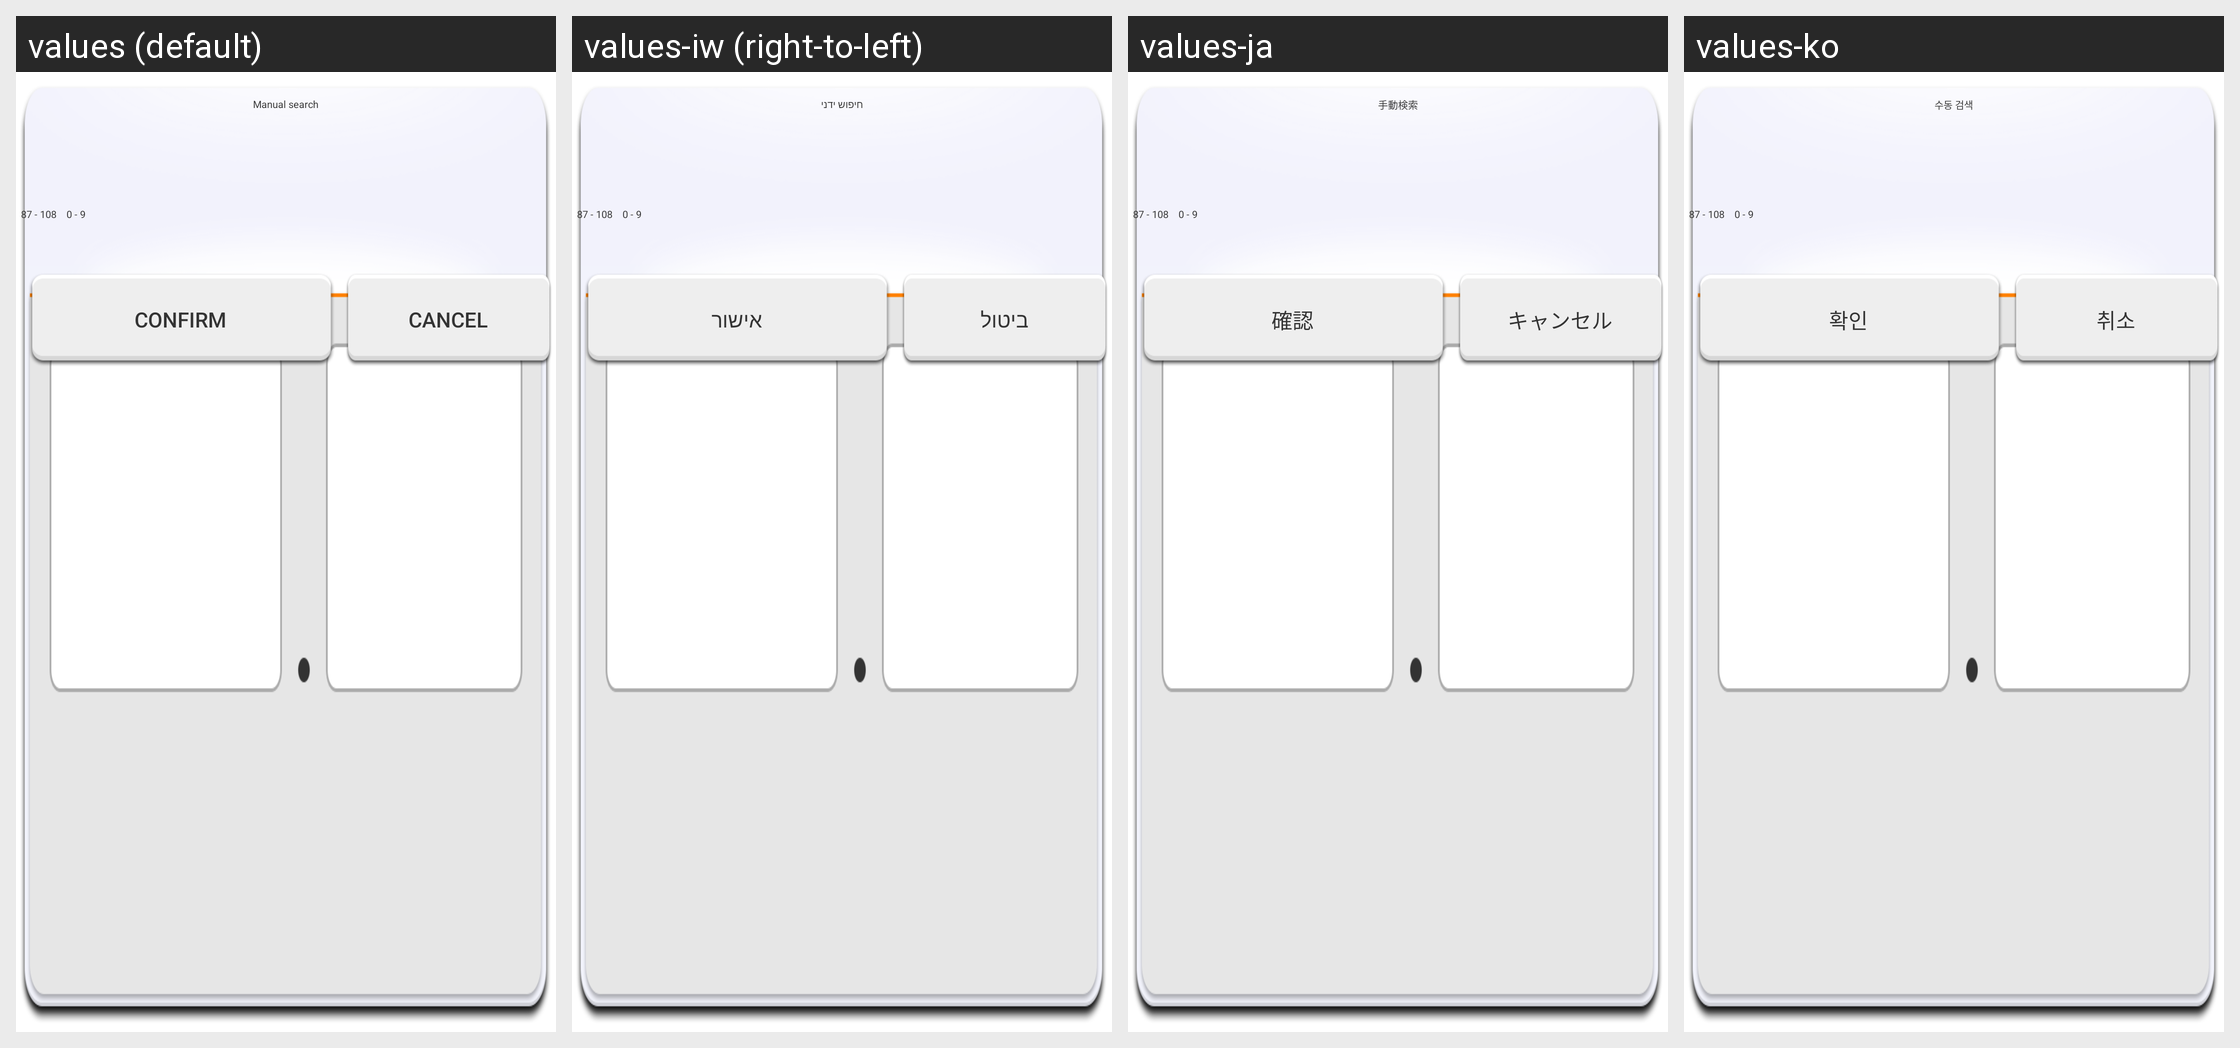

This grid shows one Android layout under several languages. Give, for every string resource on the screen, its name, the default text and each shown locale's text.
Android screen res/layout/manual_input_channel.xml rendered under 4 locales, left to right: values (default), values-iw (right-to-left), values-ja, values-ko. Device: Nexus 5 (rendered at 1080×1920; each locale shown at half size, 540×960, under a caption strip naming it); theme Theme.MaterialComponents.DayNight.NoActionBar.
Other locales in the repository, not shown: values-ar, values-de, values-es, values-fr, values-in, values-it, values-ms, values-pt, values-pt-rBR, values-ro, values-ru, values-sr, values-th, values-uk, values-vi, values-zh-rCN, values-zh-rTW.
Strings drawn on this screen, with the default value and each locale's value (text and hints the layout hard-codes, and strings that could not be matched under every locale, appear in the picture but are not listed):

search_manual
  values: Manual search
  values-iw: חיפוש ידני
  values-ja: 手動検索
  values-ko: 수동 검색

scope1
  values: 87 - 108
  values-iw: ‎87 - 108
  values-ja: 87 - 108
  values-ko: 87 - 108

scope2
  values: 0 - 9
  values-iw: ‎0 - 9
  values-ja: 0 - 9
  values-ko: 0 - 9

ok
  values: Confirm
  values-iw: אישור
  values-ja: 確認
  values-ko: 확인

cancel
  values: Cancel
  values-iw: ביטול
  values-ja: キャンセル
  values-ko: 취소
